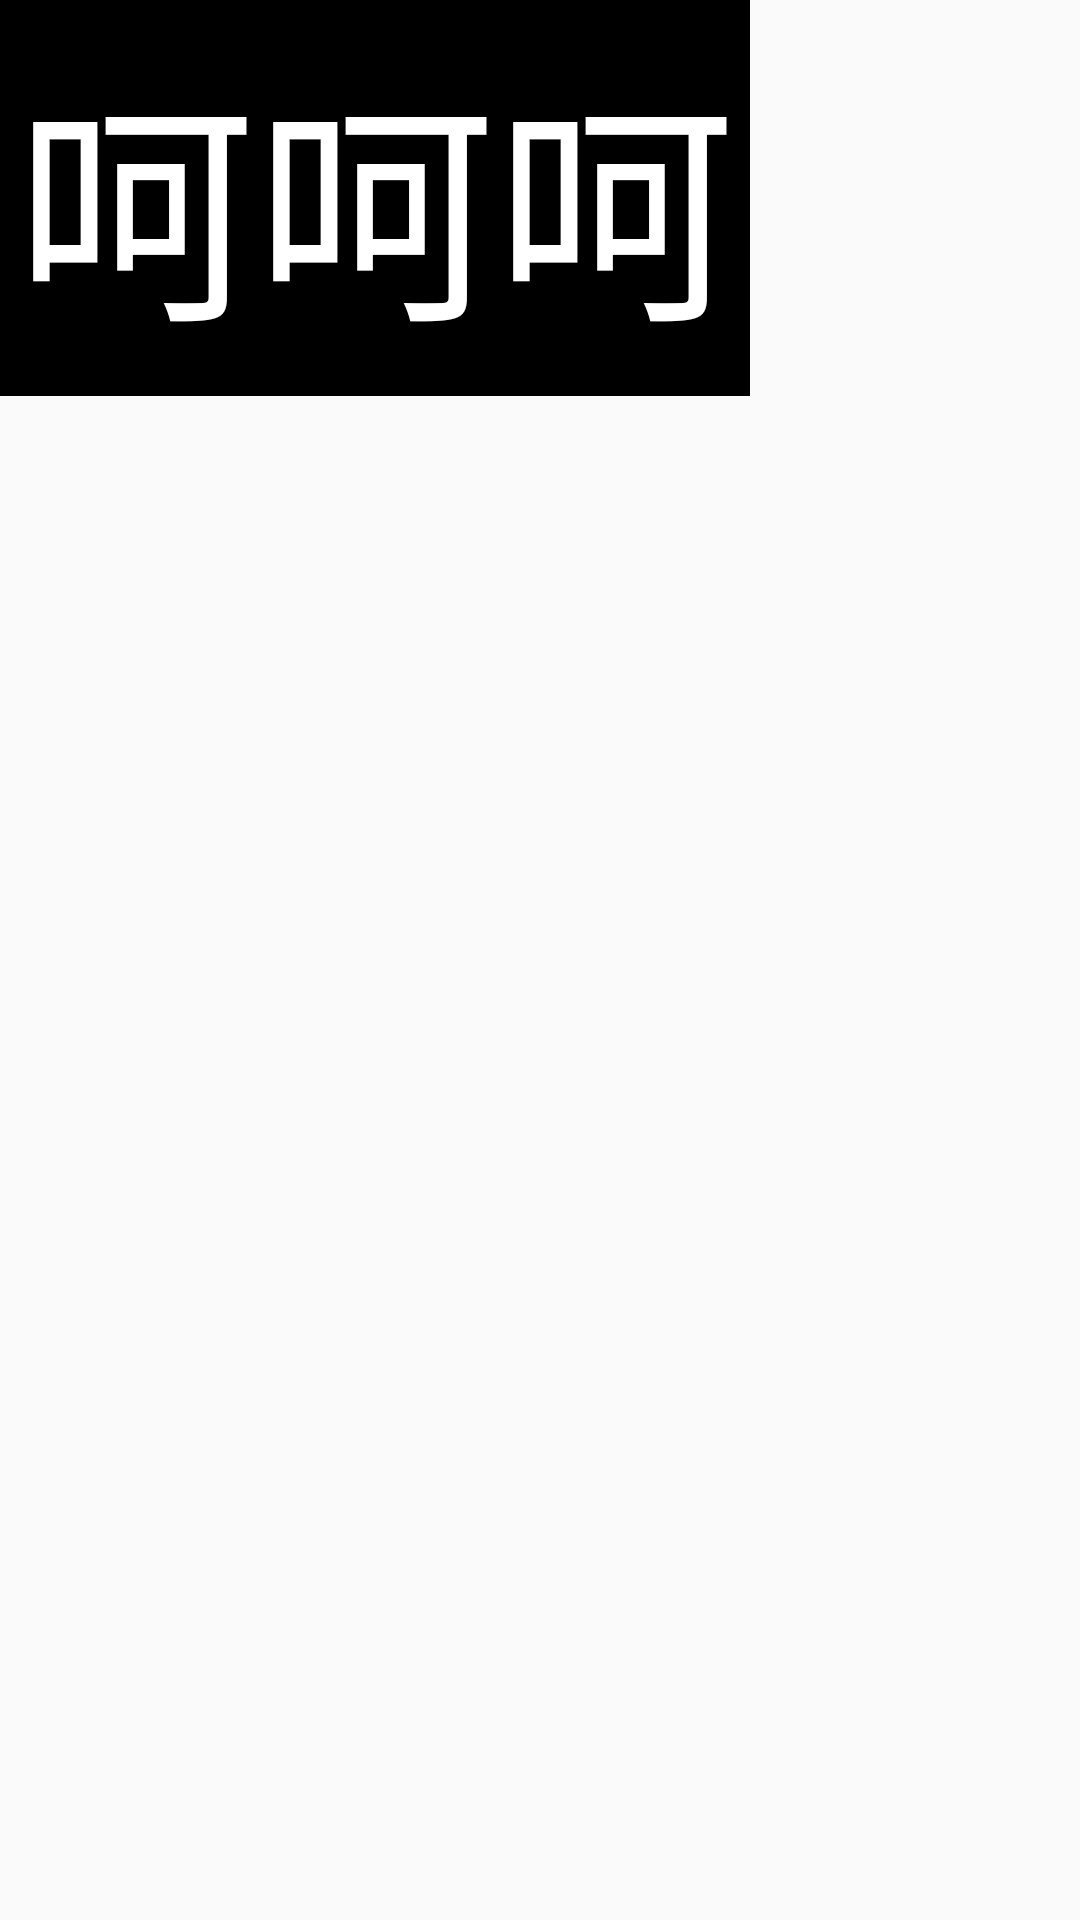

Reconstruct the res/layout file that produces this screen, plus the resources it refers to.
<!-- AndroidManifest.xml: application theme AppTheme -->
<!-- res/layout/dialog_black.xml -->
<?xml version="1.0" encoding="utf-8"?>
<RelativeLayout xmlns:android="http://schemas.android.com/apk/res/android"
    android:layout_width="wrap_content"
    android:layout_height="wrap_content">

    <RelativeLayout
        android:layout_width="250dp"
        android:layout_height="132dp"
        android:background="#000000">

        <TextView
            android:layout_width="match_parent"
            android:layout_height="match_parent"
            android:gravity="center"
            android:text="呵呵呵"
            android:textColor="@color/white"
            android:textSize="80sp" />

    </RelativeLayout>

</RelativeLayout>
<!-- resources referenced by this layout -->
<resources>
  <color name="white">#fff</color>
  <style name="AppTheme" parent="Theme.AppCompat.Light.DarkActionBar">
          
          <item name="colorPrimary">@color/colorPrimary</item>
          <item name="colorPrimaryDark">@color/colorPrimaryDark</item>
          <item name="colorAccent">@color/colorAccent</item>
      </style>
  <color name="colorPrimary">@color/flush_orange</color>
  <color name="colorPrimaryDark">@color/flush_orange</color>
  <color name="colorAccent">@color/grey_500</color>
  <color name="flush_orange">#FF7700</color>
  <color name="grey_500">#8B8FA4</color>
</resources>
